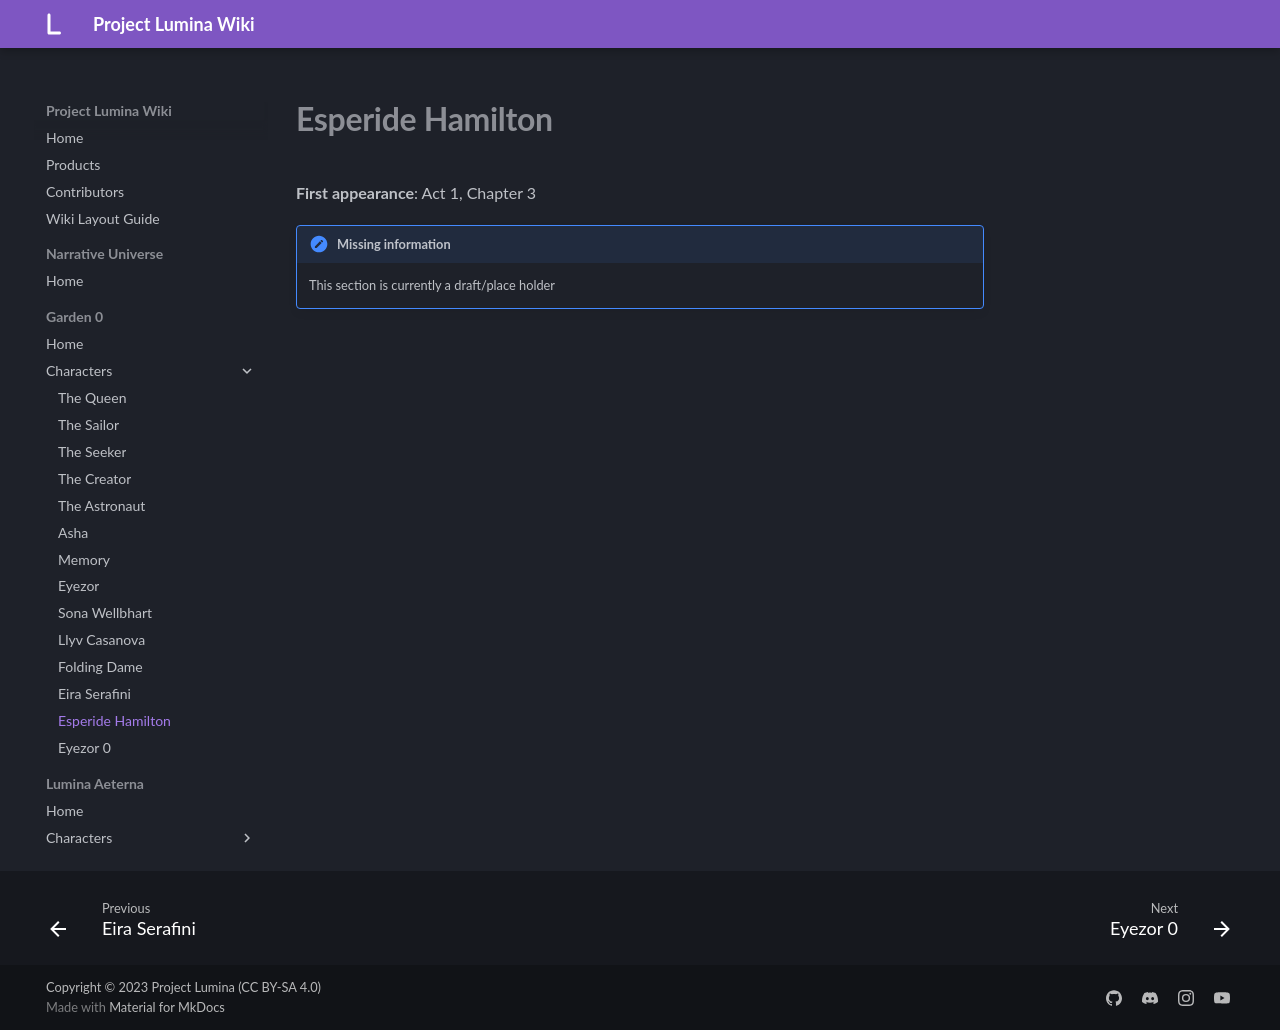

repository: MelancholyMoon/Project-Lumina-Wiki · page: Garden 0/Characters/Esperide Hamilton/index.html · generator: mkdocs

# **Esperide Hamilton**

**First appearance**: Act 1, Chapter 3

!!! note "Missing information"

    This section is currently a draft/place holder
